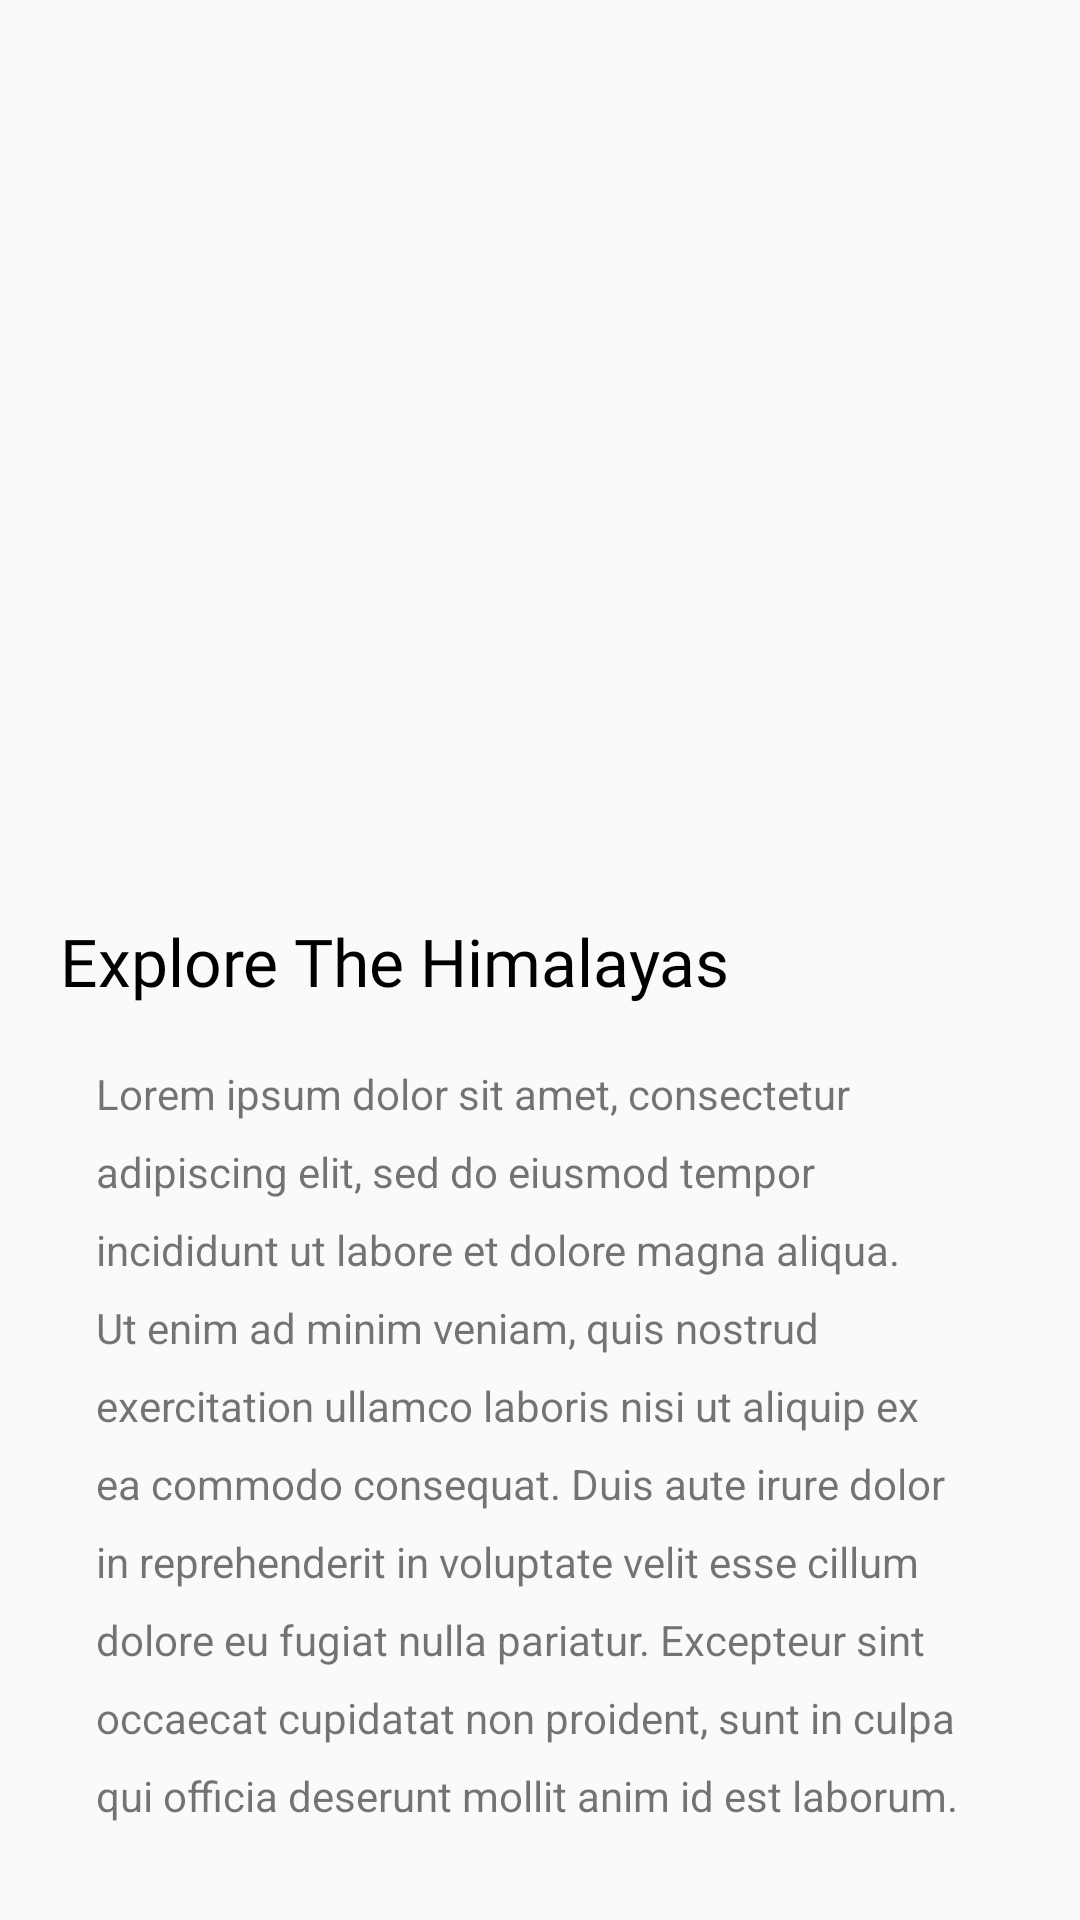

Write the Android layout XML for this screen, with the resource values it uses.
<!-- AndroidManifest.xml: application theme AppTheme -->
<!-- res/layout/activity_main_motion_scene_end.xml -->
<?xml version="1.0" encoding="utf-8"?>
<androidx.constraintlayout.widget.ConstraintLayout xmlns:android="http://schemas.android.com/apk/res/android"
    xmlns:app="http://schemas.android.com/apk/res-auto"
    xmlns:tools="http://schemas.android.com/tools"
    android:layout_width="match_parent"
    android:layout_height="match_parent"
    tools:context=".MainActivity">

    <androidx.appcompat.widget.AppCompatImageView
        android:id="@+id/image"
        android:layout_width="0dp"
        android:layout_height="0dp"
        android:src="@drawable/image"
        android:scaleType="centerCrop"
        app:layout_constraintTop_toTopOf="parent"
        app:layout_constraintStart_toStartOf="parent"
        app:layout_constraintEnd_toEndOf="parent"
        app:layout_constraintBottom_toTopOf="@id/content_layout"/>

    <LinearLayout
        android:id="@+id/content_layout"
        android:layout_width="0dp"
        android:layout_height="wrap_content"
        android:orientation="vertical"
        app:layout_constraintBottom_toBottomOf="parent"
        app:layout_constraintStart_toStartOf="parent"
        app:layout_constraintEnd_toEndOf="parent">

        <TextView
            android:id="@+id/tvContent"
            android:layout_width="match_parent"
            android:layout_height="wrap_content"
            android:paddingStart="32dp"
            android:paddingEnd="32dp"
            android:paddingBottom="32dp"
            android:text="Lorem ipsum dolor sit amet, consectetur adipiscing elit, sed do eiusmod tempor incididunt ut labore et dolore magna aliqua. Ut enim ad minim veniam, quis nostrud exercitation ullamco laboris nisi ut aliquip ex ea commodo consequat. Duis aute irure dolor in reprehenderit in voluptate velit esse cillum dolore eu fugiat nulla pariatur. Excepteur sint occaecat cupidatat non proident, sunt in culpa qui officia deserunt mollit anim id est laborum."
            android:lineHeight="26dp"/>
    </LinearLayout>

    <LinearLayout
        android:id="@+id/title_layout"
        android:layout_width="0dp"
        android:layout_height="wrap_content"
        android:orientation="vertical"
        app:layout_constraintBottom_toBottomOf="@id/image"
        app:layout_constraintEnd_toEndOf="parent"
        app:layout_constraintStart_toStartOf="parent"
        android:background="@drawable/title_layout_bg">

        <TextView
            android:id="@+id/tvTitle"
            android:layout_width="match_parent"
            android:layout_height="wrap_content"
            android:fontFamily="@font/raleway_semibold"
            android:padding="20dp"
            android:text="Explore The Himalayas"
            android:textColor="@android:color/background_dark"
            android:textSize="22sp" />

    </LinearLayout>
</androidx.constraintlayout.widget.ConstraintLayout>
<!-- resources referenced by this layout -->
<resources>
  <style name="AppTheme" parent="Theme.AppCompat.Light.NoActionBar">
          <item name="colorPrimary">@color/colorPrimary</item>
          <item name="colorPrimaryDark">@color/colorPrimaryDark</item>
          <item name="colorAccent">@color/colorAccent</item>
      </style>
  <color name="colorPrimary">#691A99</color>
  <color name="colorPrimaryDark">#7A1EA1</color>
  <color name="colorAccent">#7A1EA1</color>
</resources>
